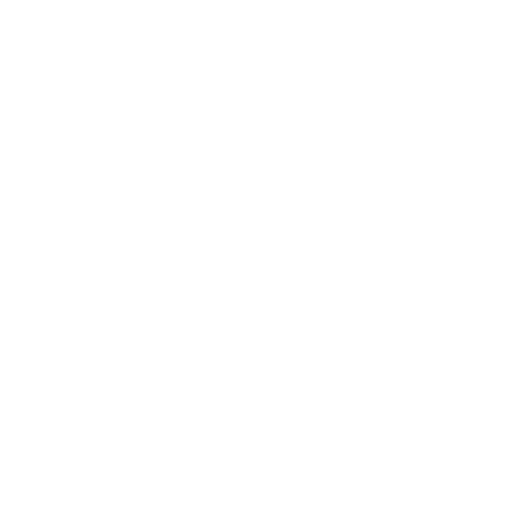
t = 0.00 s
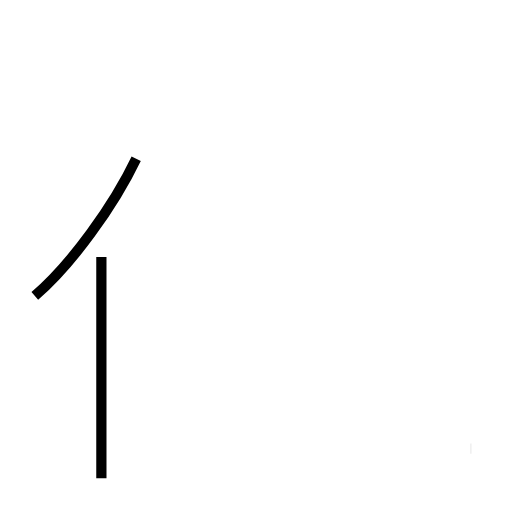
t = 1.15 s
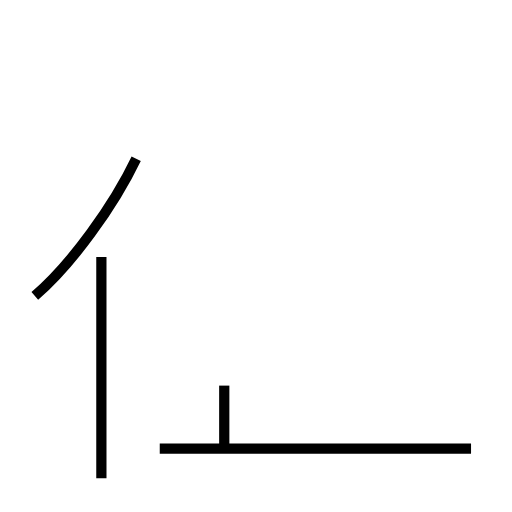
t = 2.25 s
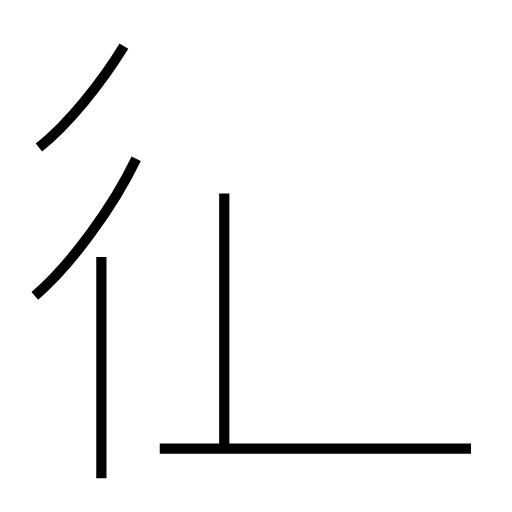
t = 3.20 s
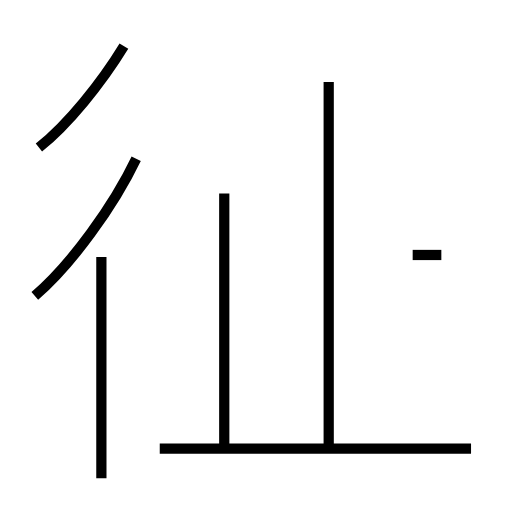
t = 4.35 s
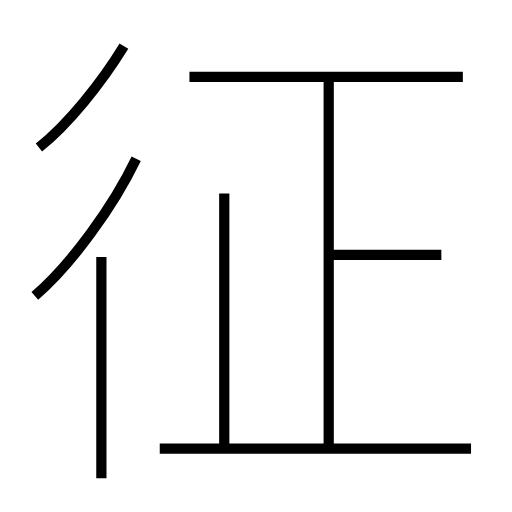
t = 5.40 s

The animated SVG that drew these frames (rendered in a browser with its animation timeline set to each time). Animation: 8 SMIL elements (animate=8); one cycle of 5.40 s.

<?xml version='1.0' encoding='utf-8'?>
<svg viewBox="0.0 -6.0 50.0 50.0" version="1.1" xmlns="http://www.w3.org/2000/svg"><rect x="-1000" y="-1000" width="2000" height="2000" stroke="white" fill="white" /><g style="fill:none;stroke:#000000;stroke-width:1"><path d="M 3.4 -15.1 C 7.0 -18.2 11.1 -23.9 13.3 -28.5 " transform="translate(0.0 38.0)" stroke-dasharray="16.757175989627733" stroke-dashoffset="16.757175989627733"><animate attributeName="stroke-dashoffset" from="16.757175989627733" to="0" dur="0.502715279688832s" begin="0s" fill="freeze" /></path><path d="M 9.9 2.7 L 9.9 -18.9 " transform="translate(0.0 38.0)" stroke-dasharray="21.599999999999998" stroke-dashoffset="21.599999999999998"><animate attributeName="stroke-dashoffset" from="21.599999999999998" to="0" dur="0.6479999999999999s" begin="0.502715279688832s" fill="freeze" /></path><path d="M 46.0 -0.2 L 15.6 -0.2 " transform="translate(0.0 38.0)" stroke-dasharray="30.4" stroke-dashoffset="30.4"><animate attributeName="stroke-dashoffset" from="30.4" to="0" dur="0.9119999999999999s" begin="1.150715279688832s" fill="freeze" /></path><path d="M 21.9 -0.1 L 21.9 -25.1 " transform="translate(0.0 38.0)" stroke-dasharray="25.0" stroke-dashoffset="25.0"><animate attributeName="stroke-dashoffset" from="25.0" to="0" dur="0.75s" begin="2.062715279688832s" fill="freeze" /></path><path d="M 3.8 -29.6 C 6.6 -31.8 9.9 -35.9 12.1 -39.5 " transform="translate(0.0 38.0)" stroke-dasharray="12.975718768019192" stroke-dashoffset="12.975718768019192"><animate attributeName="stroke-dashoffset" from="12.975718768019192" to="0" dur="0.38927156304057575s" begin="2.812715279688832s" fill="freeze" /></path><path d="M 32.1 -0.6 L 32.1 -36.0 " transform="translate(0.0 38.0)" stroke-dasharray="35.4" stroke-dashoffset="35.4"><animate attributeName="stroke-dashoffset" from="35.4" to="0" dur="1.0619999999999998s" begin="3.201986842729408s" fill="freeze" /></path><path d="M 43.1 -19.1 L 31.9 -19.1 " transform="translate(0.0 38.0)" stroke-dasharray="11.200000000000003" stroke-dashoffset="11.200000000000003"><animate attributeName="stroke-dashoffset" from="11.200000000000003" to="0" dur="0.3360000000000001s" begin="4.263986842729407s" fill="freeze" /></path><path d="M 45.2 -36.5 L 18.5 -36.5" transform="translate(0.0 38.0)" stroke-dasharray="26.700000000000003" stroke-dashoffset="26.700000000000003"><animate attributeName="stroke-dashoffset" from="26.700000000000003" to="0" dur="0.801s" begin="4.5999868427294075s" fill="freeze" /></path></g></svg>
